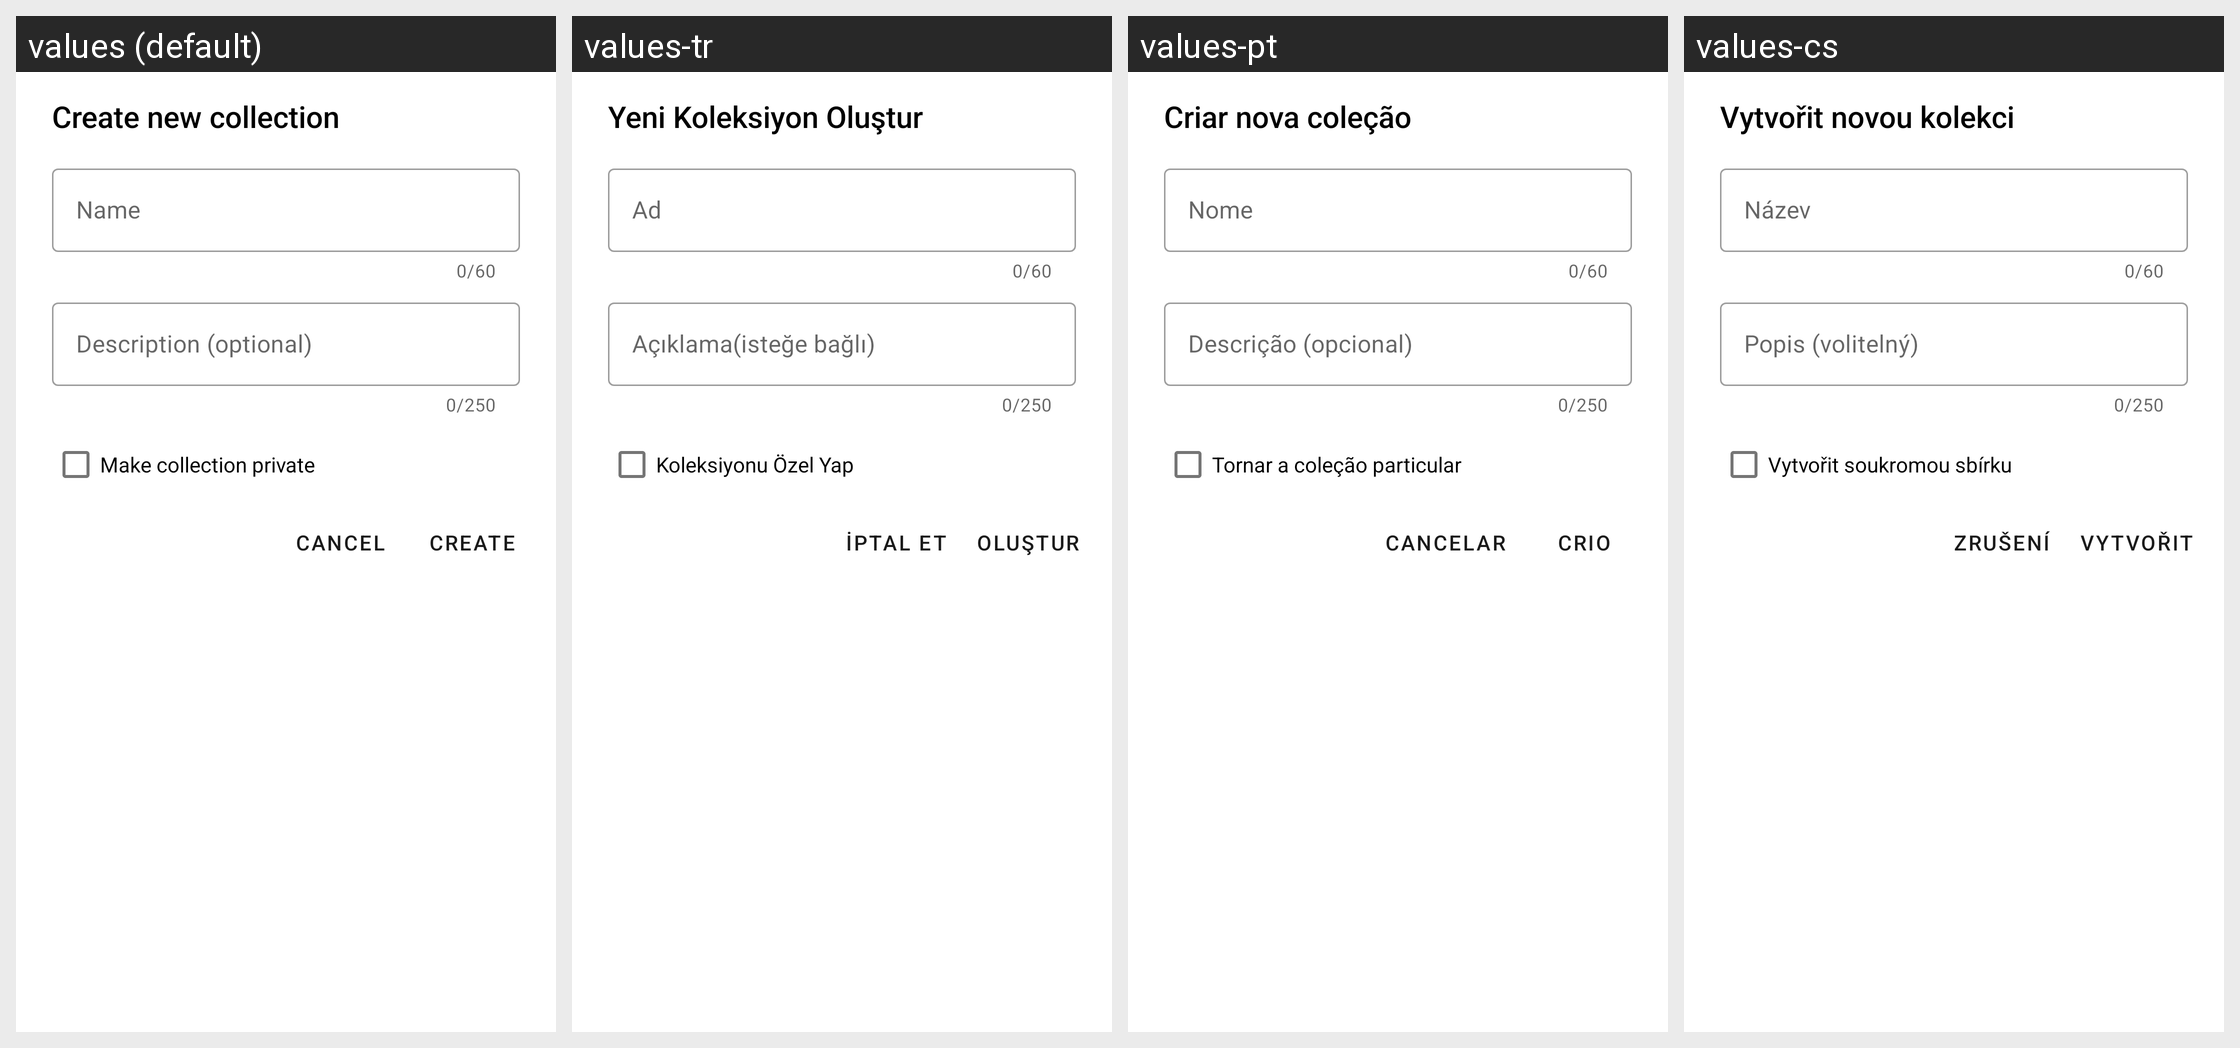

Here is an Android app screen in its default locale and in the app's own translations. Write out the translated-string differences for the strings that appear on this screen.
Android screen res/layout/create_collection_layout.xml rendered under 4 locales, left to right: values (default), values-tr, values-pt, values-cs. Device: Nexus 5 (rendered at 1080×1920; each locale shown at half size, 540×960, under a caption strip naming it); theme Resplash.Theme.DayNight.
Other locales in the repository, not shown: values-ar, values-de, values-es, values-hr, values-hu, values-in, values-it, values-ja, values-pt-rBR, values-ru, values-sr, values-th, values-uk, values-zh, values-zh-rTW.
Strings drawn on this screen, with the default value and each locale's value (text and hints the layout hard-codes, and strings that could not be matched under every locale, appear in the picture but are not listed):

create_new_collection
  values: Create new collection
  values-tr: Yeni Koleksiyon Oluştur
  values-pt: Criar nova coleção
  values-cs: Vytvořit novou kolekci

collection_name_hint
  values: Name
  values-tr: Ad
  values-pt: Nome
  values-cs: Název

collection_description_hint
  values: Description (optional)
  values-tr: Açıklama(isteğe bağlı)
  values-pt: Descrição (opcional)
  values-cs: Popis (volitelný)

make_collection_private
  values: Make collection private
  values-tr: Koleksiyonu Özel Yap
  values-pt: Tornar a coleção particular
  values-cs: Vytvořit soukromou sbírku

create
  values: Create
  values-tr: Oluştur
  values-pt: Crio
  values-cs: Vytvořit

cancel
  values: Cancel
  values-tr: İptal Et
  values-pt: Cancelar
  values-cs: Zrušení
